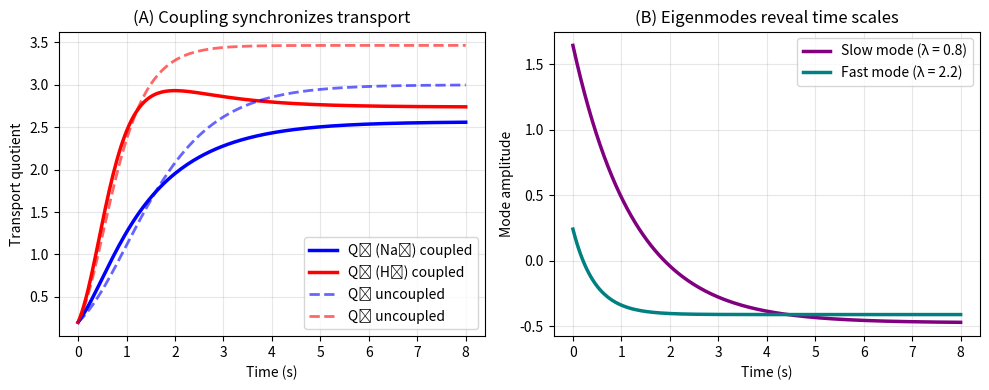

This figure's Python source:
import numpy as np
import matplotlib.pyplot as plt
from scipy.linalg import expm

class CoupledTransport:
    """
    Two coupled membrane transporters with clean eigenvalues
    """
    
    def __init__(self):
        # Equilibrium constants
        
        # K matrix designed for eigenvalues λ = 0.5 and 2.0
        # K = V @ diag(λ) @ V^(-1)
        # Using symmetric matrix for real, clean eigenvalues
        
        # More realistic parameters
        self.K_eq = np.array([1.0, 2.0])  # Different equilibrium constants
        self.k1 = 1.0    
        self.k2 = 2.0    # H⁺ transport faster
        self.alpha = 0.5  # Moderate coupling

        self.K_matrix = np.array([[self.k1,     self.alpha],
				  [self.alpha,  self.k2]])
        # Check eigenvalues
        eigenvals = np.linalg.eigvals(self.K_matrix)
        print(f"K matrix eigenvalues: {sorted(eigenvals)}")

        
    def dynamics(self, t, Q0, membrane_potential=1.0):
        """Solve dynamics with membrane potential driving both transporters"""
        Q = np.zeros((len(t), 2))
        Q[0] = Q0
        
        # Different drives
        u = np.array([np.log(membrane_potential),  # Na⁺ has additional drive
        	      np.log(membrane_potential)])        # H⁺ only membrane potential
        
        # Steady state
        x_ss = np.linalg.solve(self.K_matrix, u)
        
        for i in range(1, len(t)):
            dt = t[i] - t[i-1]
            x = np.log(Q[i-1] / self.K_eq)
            exp_Kt = expm(-self.K_matrix * dt)
            x_new = exp_Kt @ x + (np.eye(2) - exp_Kt) @ x_ss
            Q[i] = self.K_eq * np.exp(x_new)
        
        return Q
    
    def plot_analysis(self):
        """Two panel figure showing coupling and eigenmodes"""
        t = np.linspace(0, 8, 200)
        
        fig, axes = plt.subplots(1, 2, figsize=(10, 4))
        
        # Panel A: Coupled vs uncoupled dynamics
        ax = axes[0]
        Q0 = np.array([0.2, 0.2])
        
        # With coupling
        Q_coupled = self.dynamics(t, Q0, membrane_potential=3.0)
        
        # Without coupling
        K_uncoupled = np.array([[self.k1, 0], [0, self.k2]])
        self.K_matrix = K_uncoupled
        Q_uncoupled = self.dynamics(t, Q0, membrane_potential=3.0)
        self.K_matrix = np.array([[self.k1, self.alpha],
                                  [self.alpha, self.k2]])  # Restore
        
        ax.plot(t, Q_coupled[:, 0], 'b-', linewidth=2.5, 
                label='Q₁ (Na⁺) coupled')
        ax.plot(t, Q_coupled[:, 1], 'r-', linewidth=2.5, 
                label='Q₂ (H⁺) coupled')
        ax.plot(t, Q_uncoupled[:, 0], 'b--', linewidth=2, 
                label='Q₁ uncoupled', alpha=0.6)
        ax.plot(t, Q_uncoupled[:, 1], 'r--', linewidth=2, 
                label='Q₂ uncoupled', alpha=0.6)
        
        ax.set_xlabel('Time (s)')
        ax.set_ylabel('Transport quotient')
        ax.set_title('(A) Coupling synchronizes transport')
        ax.legend()
        ax.grid(True, alpha=0.3)
        #ax.set_ylim([0, 3.5])
        
        # Panel B: Eigenmode decomposition
        ax = axes[1]
        
        # Get eigenvectors and eigenvalues
        eigenvals, eigenvecs = np.linalg.eig(self.K_matrix)
        idx = eigenvals.argsort()
        eigenvals = eigenvals[idx]
        eigenvecs = eigenvecs[:, idx]
        
        # Initial condition with both modes excited
        Q0 = np.array([0.2, 3.0])
        Q = self.dynamics(t, Q0, membrane_potential=2.0)
        
        # Transform to eigenmode coordinates
        x = np.log(Q / self.K_eq)
        z = np.zeros((len(t), 2))
        for i in range(len(t)):
            z[i] = eigenvecs.T @ x[i]
        
        ax.plot(t, z[:, 0], 'purple', linewidth=2.5, 
                label=f'Slow mode (λ = {eigenvals[0]:.1f})')
        ax.plot(t, z[:, 1], 'teal', linewidth=2.5, 
                label=f'Fast mode (λ = {eigenvals[1]:.1f})')
        
        ax.set_xlabel('Time (s)')
        ax.set_ylabel('Mode amplitude')
        ax.set_title('(B) Eigenmodes reveal time scales')
        ax.legend()
        ax.grid(True, alpha=0.3)
        
        plt.tight_layout()
        return fig

# Run the example
if __name__ == "__main__":
    model = CoupledTransport()
    fig = model.plot_analysis()
    plt.savefig('coupled_transport.png', dpi=300, bbox_inches='tight')
    plt.show()
